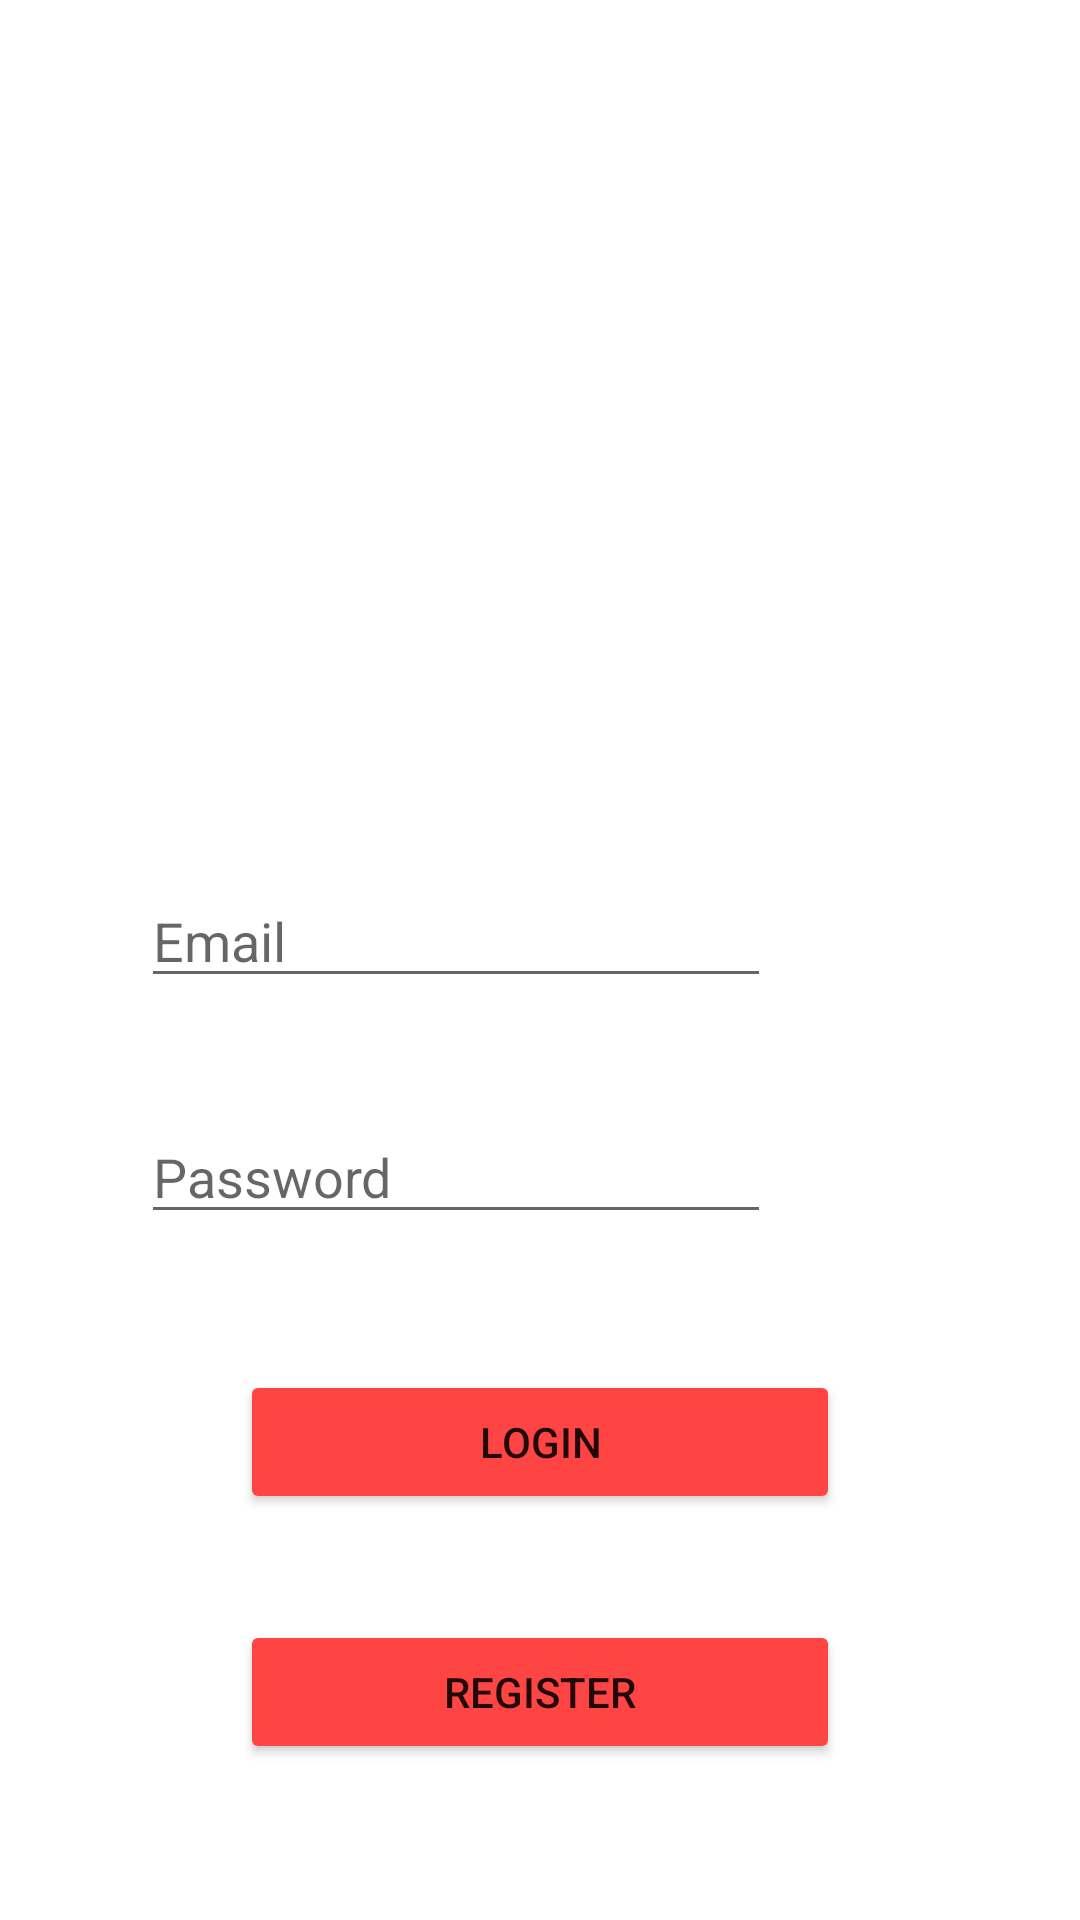

This screen was rendered from an Android layout file. Write that file and the resources it references.
<!-- AndroidManifest.xml: application theme Theme.Fetching -->
<!-- res/layout/activity_main.xml -->
<?xml version="1.0" encoding="utf-8"?>
<androidx.constraintlayout.widget.ConstraintLayout xmlns:android="http://schemas.android.com/apk/res/android"
    xmlns:app="http://schemas.android.com/apk/res-auto"
    xmlns:tools="http://schemas.android.com/tools"
    android:layout_width="match_parent"
    android:layout_height="match_parent"
    tools:context=".MainActivity">


    <ImageView
        android:id="@+id/imageView7"
        android:layout_width="200dp"
        android:layout_height="200dp"
        android:layout_marginTop="4dp"
        android:layout_marginEnd="112dp"
        android:src="@drawable/bloodbankhome"
        app:layout_constraintEnd_toEndOf="parent"
        app:layout_constraintTop_toTopOf="parent" />

    <EditText
        android:id="@+id/txt_Email"
        android:layout_width="wrap_content"
        android:layout_height="wrap_content"
        android:layout_marginStart="98dp"
        android:layout_marginTop="100dp"
        android:layout_marginEnd="103dp"
        android:ems="10"
        android:hint="Email"
        android:inputType="textPersonName"
        app:layout_constraintBottom_toBottomOf="parent"
        app:layout_constraintEnd_toEndOf="parent"
        app:layout_constraintHorizontal_bias="1.0"
        app:layout_constraintStart_toStartOf="parent"
        app:layout_constraintTop_toTopOf="parent"
        app:layout_constraintVertical_bias="0.384" />

    <EditText
        android:id="@+id/txt_Password"
        android:layout_width="wrap_content"
        android:layout_height="wrap_content"
        android:ems="10"
        android:hint="Password"
        android:inputType="textPassword"
        app:layout_constraintBottom_toBottomOf="parent"
        app:layout_constraintEnd_toEndOf="@+id/txt_Email"
        app:layout_constraintHorizontal_bias="1.0"
        app:layout_constraintStart_toStartOf="@+id/txt_Email"
        app:layout_constraintTop_toBottomOf="@+id/txt_Email"
        app:layout_constraintVertical_bias="0.14" />

    <Button
        android:id="@+id/btn_Login"
        android:layout_marginTop="50dp"
        android:layout_width="200dp"
        android:layout_height="wrap_content"
        android:text="Login"
        app:layout_constraintBottom_toBottomOf="parent"
        app:layout_constraintEnd_toEndOf="parent"
        app:layout_constraintStart_toStartOf="parent"
        app:layout_constraintTop_toTopOf="parent"
        app:layout_constraintVertical_bias="0.75"
        android:backgroundTint="@android:color/holo_red_light"
        />

    <Button
        android:id="@+id/btn_Register_L"
        android:layout_width="200dp"
        android:layout_height="wrap_content"
        android:text="Register"
        app:layout_constraintBottom_toBottomOf="parent"
        app:layout_constraintEnd_toEndOf="@+id/btn_Login"
        app:layout_constraintHorizontal_bias="0.538"
        app:layout_constraintStart_toStartOf="@+id/btn_Login"
        app:layout_constraintTop_toBottomOf="@+id/btn_Login"
        app:layout_constraintVertical_bias="0.404"
        android:backgroundTint="@android:color/holo_red_light"

        />












</androidx.constraintlayout.widget.ConstraintLayout>
<!-- resources referenced by this layout -->
<resources>
  <style name="Theme.Fetching" parent="Theme.MaterialComponents.DayNight.DarkActionBar">
          
          <item name="colorPrimary">@color/purple_500</item>
          <item name="colorPrimaryVariant">@color/purple_700</item>
          <item name="colorOnPrimary">@color/white</item>
          
          <item name="colorSecondary">@color/teal_200</item>
          <item name="colorSecondaryVariant">@color/teal_700</item>
          <item name="colorOnSecondary">@color/black</item>
          
          <item name="android:statusBarColor" tools:targetApi="l">?attr/colorPrimaryVariant</item>
          
      </style>
  <!-- not gathered from this repository: default colours our renderer supplied (Android Studio template values) -->
  <color name="purple_500">#FF6200EE</color>
  <color name="purple_700">#FF3700B3</color>
  <color name="teal_200">#FF03DAC5</color>
  <color name="teal_700">#FF018786</color>
  <color name="black">#FF000000</color>
  <color name="white">#FFFFFFFF</color>
</resources>
